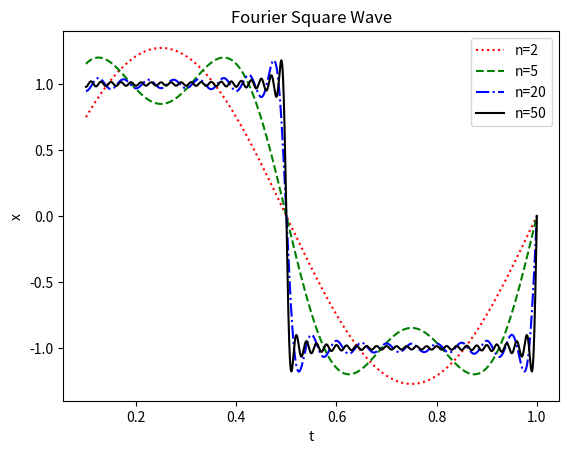

Write the Python code that produced this figure.
# -*- coding: utf-8 -*-
"""
Created on Tue Sep 11 13:55:16 2018

[redacted]
"""

import matplotlib.pyplot as plt
import numpy as np

def f(t,n_max):
    f_value = 0
    for n in range(1, n_max, 2):
        f_value = (f_value + (4/np.pi)*(np.sin(2*np.pi*n*t)/n))
    return f_value

t_start = .1
t_end = 1
num = 2000

time = np.linspace(t_start,t_end,num)
fig = plt.figure(1)
my_fig = fig.add_subplot(1,1,1)

plt.plot(time, f(time,2), color='r', label='n=2', linestyle = ':')
plt.plot(time, f(time,5), color='g', label='n=5', linestyle = '--')
plt.plot(time, f(time,20), color='b', label='n=20', linestyle = '-.')
plt.plot(time, f(time,50), color='black', label='n=50', linestyle = '-')
my_fig.set_xlabel('t')
my_fig.set_ylabel('x')
my_fig.set_title('Fourier Square Wave')
plt.legend(loc='best')
plt.savefig('#5Graph1')
